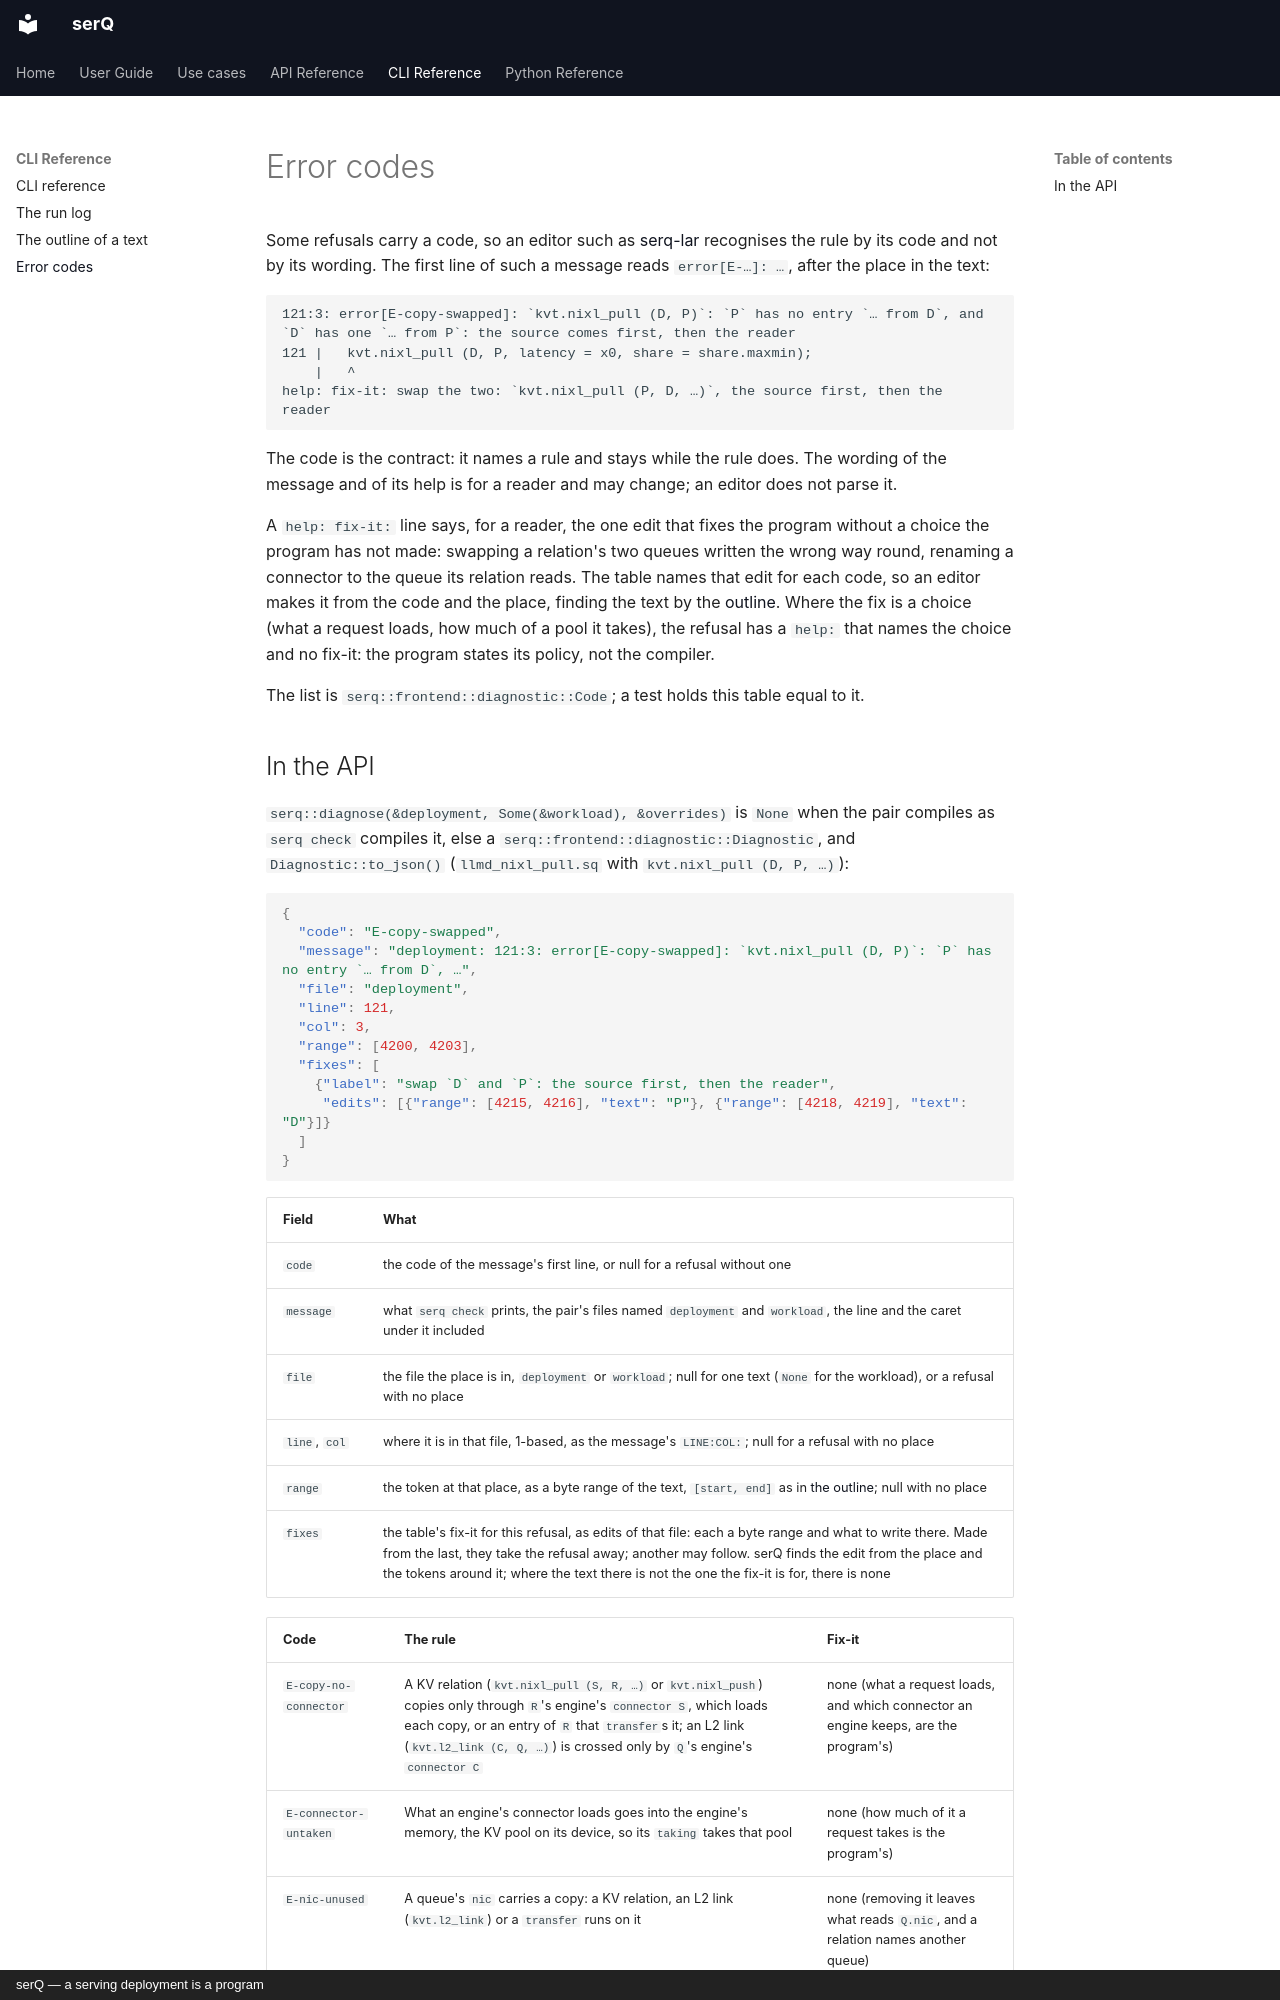

repository: servingQ/serQ · page: reference/diagnostics/index.html · generator: mkdocs · copyright: serQ — a serving deployment is a program

# Error codes

Some refusals carry a code, so an editor such as
[serq-lar](https://github.com/servingQ/serq-lar) recognises the rule by
its code and not by its wording. The first line of such a message reads
`error[E-…]: …`, after the place in the text:

```
121:3: error[E-copy-swapped]: `kvt.nixl_pull (D, P)`: `P` has no entry `… from D`, and `D` has one `… from P`: the source comes first, then the reader
121 |   kvt.nixl_pull (D, P, latency = x0, share = share.maxmin);
    |   ^
help: fix-it: swap the two: `kvt.nixl_pull (P, D, …)`, the source first, then the reader
```

The code is the contract: it names a rule and stays while the rule does.
The wording of the message and of its help is for a reader and may
change; an editor does not parse it.

A `help: fix-it:` line says, for a reader, the one edit that fixes the
program without a choice the program has not made: swapping a relation's
two queues written the wrong way round, renaming a connector to the queue
its relation reads. The
table names that edit for each code, so an editor makes it from the code
and the place, finding the text by the
[outline](outline.md). Where the fix is a choice (what a request loads,
how much of a pool it takes), the refusal has a `help:` that names the
choice and no fix-it: the program states its policy, not the compiler.

The list is `serq::frontend::diagnostic::Code`; a test holds this table
equal to it.
